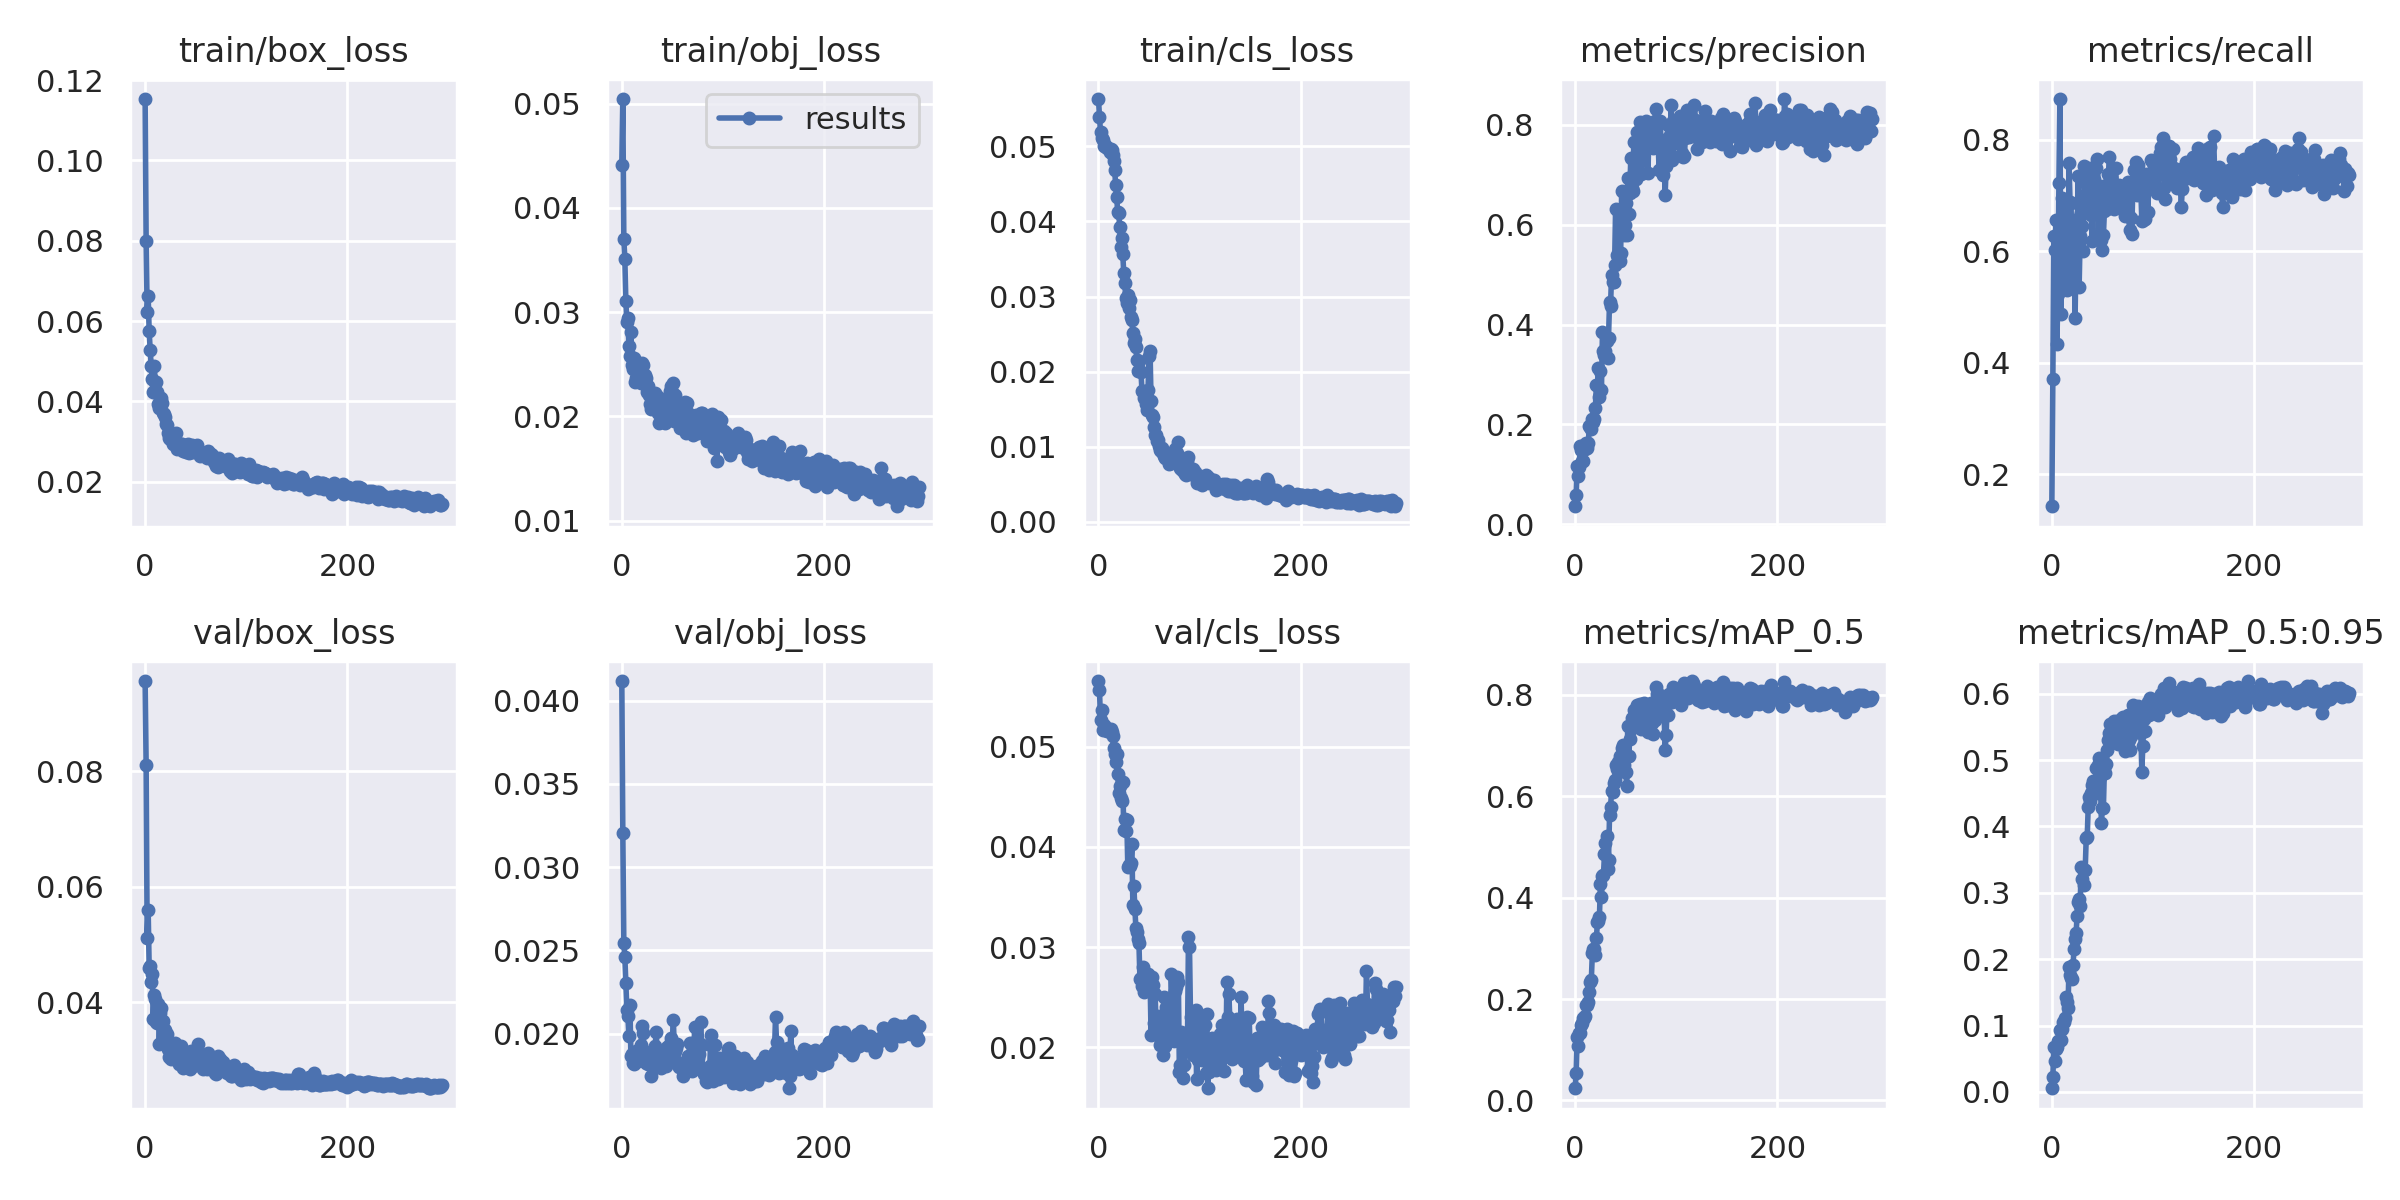

The data file committed next to this chart (first rows):
epoch, train/box_loss, train/obj_loss, train/cls_loss, metrics/precision, metrics/recall, metrics/mAP_0.5, metrics/mAP_0.5:0.95, val/box_loss, val/obj_loss, val/cls_loss, x/lr0, x/lr1, x/lr2
0, 0.1153, 0.04413, 0.05631, 0.03621, 0.143, 0.02401, 0.005544, 0.09558, 0.04118, 0.05659, 0.00054, 0.00054, 0.09514
1, 0.07982, 0.05045, 0.05395, 0.05863, 0.3704, 0.05434, 0.02188, 0.081, 0.03207, 0.05568, 0.00109, 0.00109, 0.09019
2, 0.06235, 0.037, 0.05186, 0.1176, 0.6265, 0.1261, 0.06772, 0.05121, 0.02542, 0.05264, 0.00164, 0.00164, 0.08524
3, 0.06617, 0.03511, 0.05106, 0.0962, 0.6013, 0.1079, 0.04683, 0.05605, 0.02463, 0.05371, 0.00219, 0.00219, 0.08029
4, 0.05743, 0.03103, 0.05084, 0.1147, 0.6554, 0.1322, 0.06395, 0.04592, 0.02303, 0.05173, 0.00274, 0.00274, 0.07534
5, 0.05282, 0.02907, 0.05009, 0.1565, 0.4343, 0.1338, 0.06796, 0.04635, 0.02144, 0.0522, 0.003289, 0.003289, 0.07039
6, 0.04892, 0.02946, 0.05024, 0.1483, 0.5233, 0.1481, 0.07728, 0.04352, 0.02107, 0.05193, 0.003839, 0.003839, 0.06544
7, 0.04551, 0.02673, 0.04998, 0.1276, 0.7218, 0.152, 0.07605, 0.04486, 0.01987, 0.05191, 0.004388, 0.004388, 0.06049
8, 0.04242, 0.0258, 0.04982, 0.126, 0.8726, 0.1625, 0.0932, 0.03707, 0.0217, 0.05163, 0.004937, 0.004937, 0.05554
9, 0.04879, 0.02809, 0.04974, 0.158, 0.4875, 0.1617, 0.07848, 0.04127, 0.01868, 0.05164, 0.005486, 0.005486, 0.05059
10, 0.04483, 0.02495, 0.04964, 0.1513, 0.6949, 0.1664, 0.0947, 0.04067, 0.01881, 0.05178, 0.006035, 0.006035, 0.04564
11, 0.04482, 0.02457, 0.04932, 0.1622, 0.6887, 0.1885, 0.1058, 0.03654, 0.01824, 0.05155, 0.006583, 0.006583, 0.04068
12, 0.0423, 0.02564, 0.04962, 0.152, 0.6637, 0.1885, 0.1055, 0.03636, 0.01815, 0.05179, 0.007131, 0.007131, 0.03573
13, 0.03946, 0.02328, 0.04954, 0.1628, 0.5783, 0.1936, 0.1109, 0.03978, 0.01855, 0.05153, 0.007679, 0.007679, 0.03078
14, 0.03835, 0.02372, 0.04887, 0.1963, 0.5664, 0.2142, 0.1427, 0.03276, 0.01894, 0.05105, 0.008226, 0.008226, 0.02583
15, 0.04083, 0.02427, 0.04811, 0.1949, 0.531, 0.2337, 0.1356, 0.03825, 0.01882, 0.04989, 0.008772, 0.008772, 0.02087
16, 0.0409, 0.02361, 0.0469, 0.1917, 0.5413, 0.2384, 0.1269, 0.03906, 0.01837, 0.04928, 0.009319, 0.009319, 0.01592
17, 0.03957, 0.02487, 0.04482, 0.2101, 0.7574, 0.29, 0.1887, 0.03305, 0.01853, 0.0485, 0.009865, 0.009865, 0.01097
18, 0.03701, 0.02357, 0.04332, 0.2051, 0.6879, 0.2988, 0.176, 0.03673, 0.01885, 0.04926, 0.009971, 0.009971, 0.009971
19, 0.03679, 0.02319, 0.0412, 0.2114, 0.6864, 0.2978, 0.1718, 0.03534, 0.01933, 0.0473, 0.009971, 0.009971, 0.009971
20, 0.03621, 0.02507, 0.04117, 0.233, 0.5543, 0.2877, 0.1704, 0.03527, 0.02048, 0.04535, 0.009968, 0.009968, 0.009968
21, 0.03436, 0.02494, 0.0393, 0.2793, 0.5482, 0.3212, 0.192, 0.03345, 0.02005, 0.04612, 0.009964, 0.009964, 0.009964
22, 0.03409, 0.02318, 0.03664, 0.2796, 0.6556, 0.3513, 0.2156, 0.03447, 0.01895, 0.04488, 0.009961, 0.009961, 0.009961
23, 0.03218, 0.02399, 0.0378, 0.3121, 0.4799, 0.3536, 0.2309, 0.032, 0.01851, 0.04457, 0.009957, 0.009957, 0.009957
24, 0.03091, 0.02365, 0.03567, 0.2558, 0.6129, 0.3624, 0.2395, 0.03058, 0.01824, 0.04648, 0.009953, 0.009953, 0.009953
25, 0.03075, 0.02236, 0.03313, 0.3075, 0.635, 0.426, 0.2651, 0.03184, 0.01843, 0.04172, 0.009949, 0.009949, 0.009949
26, 0.03111, 0.0229, 0.0318, 0.2696, 0.7349, 0.4021, 0.2859, 0.03022, 0.01817, 0.04277, 0.009945, 0.009945, 0.009945
27, 0.03048, 0.02208, 0.02976, 0.3845, 0.5362, 0.4418, 0.2906, 0.03236, 0.01854, 0.04163, 0.00994, 0.00994, 0.00994
28, 0.02941, 0.02121, 0.02909, 0.346, 0.6278, 0.4446, 0.2809, 0.0324, 0.01825, 0.0427, 0.009935, 0.009935, 0.009935
29, 0.03166, 0.0207, 0.03022, 0.3395, 0.6692, 0.4864, 0.3394, 0.03032, 0.01746, 0.03803, 0.009931, 0.009931, 0.009931
30, 0.02965, 0.02198, 0.02847, 0.346, 0.6446, 0.5088, 0.3209, 0.03298, 0.01845, 0.03815, 0.009926, 0.009926, 0.009926
31, 0.03226, 0.02177, 0.02957, 0.3678, 0.6003, 0.5213, 0.3364, 0.03124, 0.01807, 0.03812, 0.00992, 0.00992, 0.00992
32, 0.02814, 0.02136, 0.02729, 0.3332, 0.753, 0.4563, 0.3117, 0.0307, 0.01889, 0.03843, 0.009915, 0.009915, 0.009915
33, 0.02909, 0.02223, 0.02687, 0.3738, 0.6822, 0.4744, 0.3351, 0.02943, 0.01927, 0.04025, 0.009909, 0.009909, 0.009909
34, 0.0288, 0.02075, 0.02519, 0.4451, 0.7033, 0.5622, 0.382, 0.0297, 0.02011, 0.03418, 0.009904, 0.009904, 0.009904
35, 0.02931, 0.02193, 0.02386, 0.438, 0.7188, 0.5786, 0.3848, 0.03252, 0.01886, 0.03608, 0.009898, 0.009898, 0.009898
36, 0.0295, 0.02028, 0.02435, 0.4988, 0.69, 0.6101, 0.4301, 0.02947, 0.01868, 0.03382, 0.009892, 0.009892, 0.009892
37, 0.02756, 0.01932, 0.02325, 0.4856, 0.7017, 0.6077, 0.4445, 0.02872, 0.01867, 0.03188, 0.009885, 0.009885, 0.009885
38, 0.02918, 0.0204, 0.0215, 0.4845, 0.7496, 0.627, 0.4385, 0.03066, 0.01878, 0.03146, 0.009879, 0.009879, 0.009879
39, 0.02836, 0.02119, 0.02013, 0.5195, 0.6653, 0.6315, 0.4506, 0.02916, 0.01794, 0.03084, 0.009872, 0.009872, 0.009872
40, 0.02732, 0.02074, 0.02146, 0.6318, 0.6179, 0.6618, 0.4625, 0.03022, 0.0182, 0.0304, 0.009866, 0.009866, 0.009866
41, 0.02782, 0.02098, 0.02003, 0.5393, 0.738, 0.6532, 0.4681, 0.02971, 0.01882, 0.02677, 0.009859, 0.009859, 0.009859
42, 0.02936, 0.0204, 0.02, 0.535, 0.7302, 0.668, 0.4584, 0.0303, 0.01815, 0.02694, 0.009851, 0.009851, 0.009851
43, 0.02722, 0.01932, 0.01745, 0.5389, 0.7047, 0.6589, 0.4685, 0.02982, 0.01885, 0.02611, 0.009844, 0.009844, 0.009844
44, 0.02737, 0.02057, 0.01735, 0.5262, 0.7494, 0.6792, 0.4875, 0.02856, 0.01804, 0.02796, 0.009837, 0.009837, 0.009837
45, 0.02813, 0.02077, 0.01648, 0.5441, 0.7654, 0.6687, 0.4497, 0.03164, 0.01922, 0.02551, 0.009829, 0.009829, 0.009829
46, 0.02911, 0.02181, 0.01668, 0.6671, 0.6275, 0.6952, 0.4928, 0.02946, 0.01863, 0.02718, 0.009821, 0.009821, 0.009821
47, 0.02734, 0.01973, 0.01565, 0.6326, 0.6869, 0.7009, 0.5037, 0.02906, 0.01893, 0.02669, 0.009813, 0.009813, 0.009813
48, 0.02817, 0.02248, 0.01482, 0.5797, 0.7176, 0.6625, 0.474, 0.02967, 0.01935, 0.02589, 0.009805, 0.009805, 0.009805
49, 0.02893, 0.02295, 0.01761, 0.6, 0.6209, 0.6472, 0.4058, 0.03148, 0.01976, 0.02726, 0.009797, 0.009797, 0.009797
50, 0.02862, 0.02231, 0.02211, 0.6432, 0.6024, 0.6478, 0.4275, 0.03155, 0.01949, 0.02658, 0.009788, 0.009788, 0.009788
51, 0.02921, 0.02325, 0.0227, 0.5801, 0.6281, 0.6213, 0.428, 0.03182, 0.02079, 0.02694, 0.00978, 0.00978, 0.00978
52, 0.02755, 0.01957, 0.0161, 0.6923, 0.672, 0.7393, 0.4889, 0.03275, 0.01885, 0.02123, 0.009771, 0.009771, 0.009771
53, 0.02761, 0.02208, 0.01417, 0.621, 0.6872, 0.6795, 0.4805, 0.02911, 0.01893, 0.027, 0.009762, 0.009762, 0.009762
54, 0.0264, 0.02066, 0.01389, 0.664, 0.7188, 0.7132, 0.4943, 0.03037, 0.01916, 0.02617, 0.009753, 0.009753, 0.009753
55, 0.02728, 0.02098, 0.01255, 0.7323, 0.6764, 0.7327, 0.5145, 0.03049, 0.01937, 0.0224, 0.009744, 0.009744, 0.009744
56, 0.02727, 0.02011, 0.01159, 0.6723, 0.7388, 0.7538, 0.5298, 0.02913, 0.0181, 0.02527, 0.009734, 0.009734, 0.009734
57, 0.02688, 0.02005, 0.01154, 0.668, 0.7692, 0.7498, 0.5402, 0.02853, 0.01799, 0.02212, 0.009724, 0.009724, 0.009724
58, 0.02646, 0.01889, 0.01076, 0.7661, 0.7027, 0.7707, 0.5539, 0.02927, 0.01811, 0.02169, 0.009714, 0.009714, 0.009714
59, 0.02641, 0.01965, 0.01086, 0.7005, 0.7329, 0.7589, 0.545, 0.02875, 0.0181, 0.02169, 0.009704, 0.009704, 0.009704
... 235 more rows
